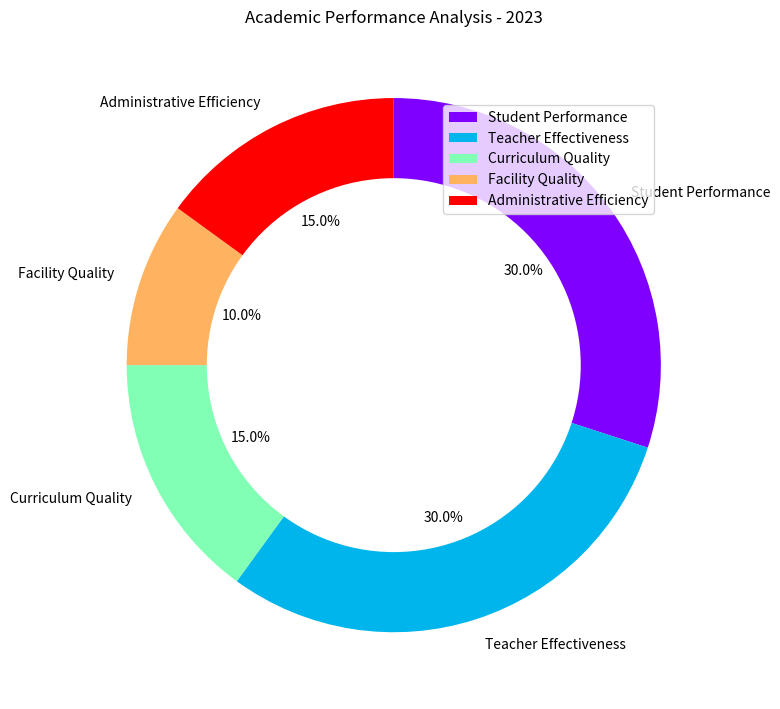

Recreate this plot in Python. (Note: this script raises an exception after producing the figure.)


import matplotlib.pyplot as plt
import matplotlib.cm as cm
import numpy as np

data_labels = ['Student Performance', 'Teacher Effectiveness', 'Curriculum Quality', 'Facility Quality', 'Administrative Efficiency']
data = [30, 30, 15, 10, 15]
line_labels = ['Aspect', 'Ratio']

fig, ax = plt.subplots(figsize=(8, 8))

ax.pie(data, startangle=90, counterclock=False,
       labels=data_labels, autopct='%.1f%%',
       colors=cm.rainbow(np.linspace(0, 1, len(data))))

centre_circle = plt.Circle((0, 0), 0.7, color='black', fc='white', linewidth=0)
ax.add_artist(centre_circle)

ax.set_title('Academic Performance Analysis - 2023')
ax.legend(data_labels, loc='upper right', bbox_to_anchor=(0.9, 0.9))

plt.tight_layout()
plt.savefig('/cpfs01/user/yanxiangchao/code0/gpt_chart/structchart_simulation/simulated_data_corner_cases/rings/png/20231225-122818_33.png')
plt.clf()
